Run: headless pygame with SDL's dummy video driver; simulated clock (each Clock.tick advances the game by its frame time, no real sleeping); random seed 0; keys injected as events and as key.get_pressed() state; no mouse input.
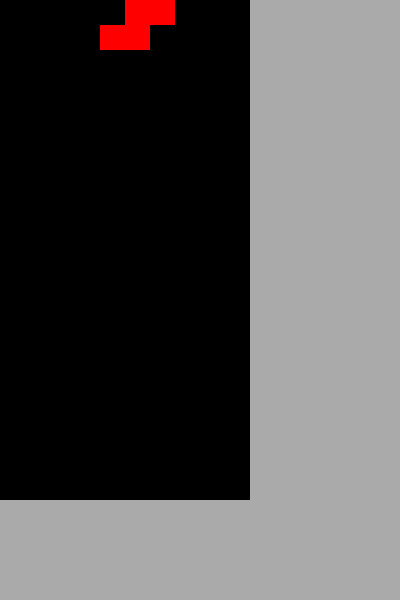
Frame 1 of 4 · flips 1–60 · no input
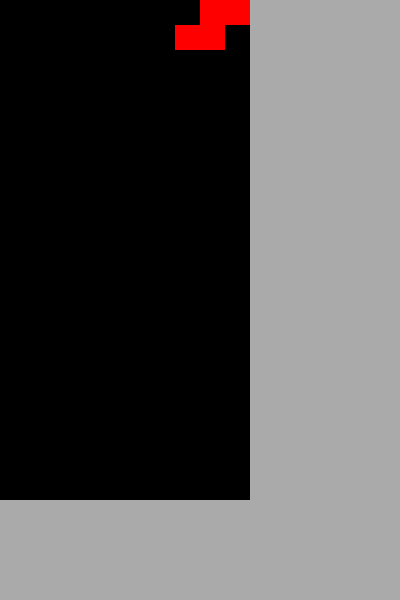
Frame 2 of 4 · flips 61–180 · tapped SPACE, RETURN · held RIGHT (→), D
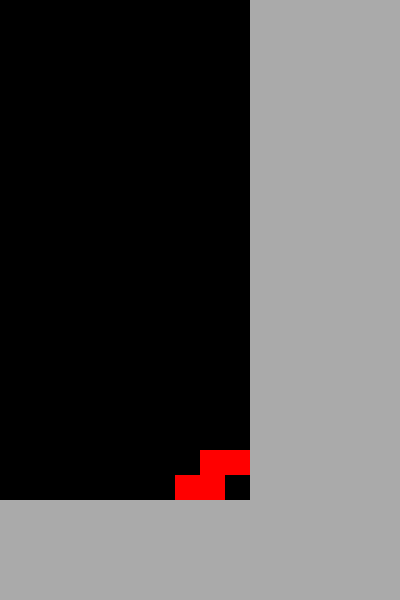
Frame 3 of 4 · flips 181–300 · held DOWN (↓), S
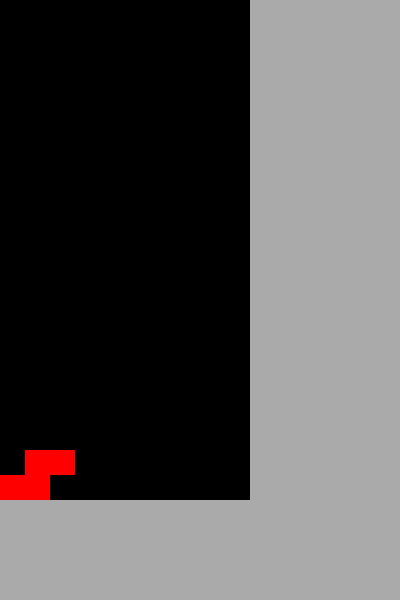
Frame 4 of 4 · flips 301–420 · held LEFT (←), A, UP (↑), W

The pygame program that drew these frames:

# -*- coding: utf-8 -*-

'''
Created on Jul 18, 2015

@author: Tim
'''

import pygame
from pygame import *
import random

class Cell:
    color = "#000000"
    filled = False

WIN_WIDTH = 400 #window width
WIN_HEIGHT = 600 # window height
DISPLAY = (WIN_WIDTH, WIN_HEIGHT) # in one variable
BACKGROUND_COLOR = "#AAAAAA" #gray background
WHITE = (255, 255, 255)
BLACK = (0, 0, 0)
RED = (255, 0, 0)
FPS = 30 #frames per second (pygame thing)
fpsClock = pygame.time.Clock() #clock init. (pygame thing)
grid = [[Cell() for i in range(25)] for j in range(15)] #Basic grid for playing field
fgrid = [[Cell() for i in range(25)] for j in range(15)] #Grid for figure
ftemp = [[Cell() for i in range(25)] for j in range(15)] #Aux. temporary grid for figures turning/moving
f_x = 1 #X location of figure
f_y = 1 #Y location of figure
f_type = ''  #figure type
f_color = '' #figure color (unused)
f_exists = False #does figure exist (if not, create another)
f_down = False  #does figure need to go down
f_left = False  #left
f_right = False #right
f_turn = False #or turn
left = False #is left key pressed
right = False #right
down = False #down
turn = False #space bar for turn
figure_should_lower = False #"time to lower figure" flag
DOWN_SPEED = 1000 #how fast figure goes down. can be changed for higher difficulty 
FIGURES = ["Q", "I", "T", "J", "L", "Z", "S"] #type of figures, randomly selected
    
def empty_grid():
    ''' Emptying the glass.'''
    
    global f_exists
    
    f_exists = False
    print('emptying grid')
    for i in range(0, 10):
        for j in range(0, 20):
            grid[i][j] = False
            fgrid[i][j] = False

def f_can_move_down():
    ''' Checking if figure can move down.'''
    
    #print('f_y= ', f_y)
    for i in range(0, 10):
        for j in range(0, 20):
            if ((fgrid[i][j] == True) and (j > 18)): 
                return False
            if ((fgrid[i][j] == True) and (grid[i][j+1] == True)): 
                return False  
    return True


def f_can_move_right():
    ''' Checking if figure can move right.'''
    
    #print('f_x= ', f_y)
    for i in range(0, 10):
        for j in range(0, 20):
            if ((fgrid[i][j] == True) and (i > 8)):
                return False
            if ((fgrid[i][j] == True) and (grid[i+1][j] == True)): 
                return False
    return True

def f_can_move_left():
    ''' Checking if figure can move left.'''
    
    #print('f_y= ', f_y)
    for i in range(0, 10):
        for j in range(0, 20):
            if ((fgrid[i][j] == True) and (i < 1)):
                return False
            if ((fgrid[i][j] == True) and (grid[i-1][j] == True)): 
                return False
    return True

def f_can_turn_clockwise():
    ''' Checking if we can turn figure (no overlapping with other bricks/walls/etc.'''
    
    if f_type == "Q":
        ''' Squares don't turn.'''
        return True
    
    if f_type == "I":
        ''' Stick has size of four, different from other figures.'''
        ftemp[f_x][f_y] = fgrid[f_x][f_y+3]
        ftemp[f_x+1][f_y] = fgrid[f_x][f_y+2]
        ftemp[f_x+2][f_y] = fgrid[f_x][f_y+1]
        ftemp[f_x+3][f_y] = fgrid[f_x][f_y]
               
        ftemp[f_x][f_y+1] = fgrid[f_x+1][f_y+3]
        ftemp[f_x+1][f_y+1] = fgrid[f_x+1][f_y+2]
        ftemp[f_x+2][f_y+1] = fgrid[f_x+1][f_y+1]
        ftemp[f_x+3][f_y+1] = fgrid[f_x+1][f_y]
               
        ftemp[f_x][f_y+2] = fgrid[f_x+2][f_y+3]
        ftemp[f_x+1][f_y+2] = fgrid[f_x+2][f_y+2]
        ftemp[f_x+2][f_y+2] = fgrid[f_x+2][f_y+1]
        ftemp[f_x+3][f_y+2] = fgrid[f_x+2][f_y]
            
        ftemp[f_x][f_y+3] = fgrid[f_x+3][f_y+3]
        ftemp[f_x+1][f_y+3] = fgrid[f_x+3][f_y+2]
        ftemp[f_x+2][f_y+3] = fgrid[f_x+3][f_y+1]
        ftemp[f_x+3][f_y+3] = fgrid[f_x+3][f_y]
        
        for x in range(0,4):
                for y in range(0,4):
                    if ((ftemp[f_x+x][f_y+y] == True) and (grid[f_x+x][f_y+y] == True)) or ((f_x+x) > 9) or ((f_x+x) < 1) or ((f_y+y)> 19):
                        return False
                        break
                    
    if (f_type != "I") and (f_type != "Q"):
        ''' All other figures (3x3).'''
        ftemp[f_x][f_y] = fgrid[f_x][f_y+2]
        ftemp[f_x+1][f_y] = fgrid[f_x][f_y+1]
        ftemp[f_x+2][f_y] = fgrid[f_x][f_y]
               
        ftemp[f_x][f_y+1] = fgrid[f_x+1][f_y+2]
        ftemp[f_x+1][f_y+1] = fgrid[f_x+1][f_y+1]
        ftemp[f_x+2][f_y+1] = fgrid[f_x+1][f_y]
               
        ftemp[f_x][f_y+2] = fgrid[f_x+2][f_y+2]
        ftemp[f_x+1][f_y+2] = fgrid[f_x+2][f_y+1]
        ftemp[f_x+2][f_y+2] = fgrid[f_x+2][f_y]
        
        for x in range(0,3):
                for y in range(0,3):
                    if ((ftemp[f_x+x][f_y+y] == True) and (grid[f_x+x][f_y+y] == True)) or ((f_x+x) > 9) or ((f_x+x) < 0) or ((f_y+y)> 19):
                        return False
                        break
                     
     
    return True

def move():
    ''' Moving figure (left, right, down or turning clockwise).'''
    
    global left
    global right
    global down
    global turn
    global f_x
    global f_y
    global f_type
    
    can = f_can_move_down()
    if (down) and (can):
        print('Figure Goes Down')#DEBUG LINE
        
        for i in range(0, 10):
            for j in range(0, 20):
                ftemp[i][j] = fgrid[i][j]
        
        for i in range(0, 10):
            for j in range(0, 20):
                fgrid[i][j] = False
        
        for i in range(0, 10):
            for j in range(0, 20):
                if ftemp[i][j] == True:
                    fgrid[i][j+1] = True
            
        f_y += 1
        
    can = f_can_move_right()
    if (right) and (can):
        print('Figure Goes Right')
        
        for i in range(0, 10):
            for j in range(0, 20):
                ftemp[i][j] = fgrid[i][j]
        
        for i in range(0, 10):
            for j in range(0, 20):
                fgrid[i][j] = False
        
        for i in range(0, 10):
            for j in range(0, 20):
                if ftemp[i][j] == True:
                    fgrid[i+1][j] = True
                 
        f_x += 1
        
    can = f_can_move_left()
    if (left) and (can):
        print('Figure Goes Left')
        
        for i in range(0, 10):
            for j in range(0, 20):
                ftemp[i][j] = fgrid[i][j]
        
        for i in range(0, 10):
            for j in range(0, 20):
                fgrid[i][j] = False
        
        for i in range(0, 10):
            for j in range(0, 20):
                if ftemp[i][j] == True:
                    fgrid[i-1][j] = True
               
        
        f_x -= 1    

    can = f_can_turn_clockwise()
    if (turn) and (can):
        
        if f_type == "Q":
            pass
        
        if f_type == "I":
            
            for x in range(0,10):
                for y in range(0,20):
                    ftemp[x][y] = False
            
            for y in range(0,4):
                    print(fgrid[f_x][f_y+y],fgrid[f_x+1][f_y+y],fgrid[f_x+2][f_y+y],fgrid[f_x+3][f_y+y])
                        
            print('Turning stick!')#DEBUG LINE
                             
            ftemp[f_x][f_y] = fgrid[f_x][f_y+3]
            ftemp[f_x+1][f_y] = fgrid[f_x][f_y+2]
            ftemp[f_x+2][f_y] = fgrid[f_x][f_y+1]
            ftemp[f_x+3][f_y] = fgrid[f_x][f_y]
                
            ftemp[f_x][f_y+1] = fgrid[f_x+1][f_y+3]
            ftemp[f_x+1][f_y+1] = fgrid[f_x+1][f_y+2]
            ftemp[f_x+2][f_y+1] = fgrid[f_x+1][f_y+1]
            ftemp[f_x+3][f_y+1] = fgrid[f_x+1][f_y]
                
            ftemp[f_x][f_y+2] = fgrid[f_x+2][f_y+3]
            ftemp[f_x+1][f_y+2] = fgrid[f_x+2][f_y+2]
            ftemp[f_x+2][f_y+2] = fgrid[f_x+2][f_y+1]
            ftemp[f_x+3][f_y+2] = fgrid[f_x+2][f_y]
            
            ftemp[f_x][f_y+3] = fgrid[f_x+3][f_y+3]
            ftemp[f_x+1][f_y+3] = fgrid[f_x+3][f_y+2]
            ftemp[f_x+2][f_y+3] = fgrid[f_x+3][f_y+1]
            ftemp[f_x+3][f_y+3] = fgrid[f_x+3][f_y]
            
                
            for x in range(0,10):
                for y in range(0,20):
                    fgrid[x][y] = False
            
            for x in range(0,4):
                for y in range(0,4):
                    fgrid[f_x+x][f_y+y] = ftemp[f_x+x][f_y+y]
        
        if (f_type != "I") and (f_type != "Q"):
            
            for x in range(0,10):
                for y in range(0,20):
                    ftemp[x][y] = False
            
            for y in range(0,3):
                    print(fgrid[f_x][f_y+y],fgrid[f_x+1][f_y+y],fgrid[f_x+2][f_y+y],fgrid[f_x+3][f_y+y])
                        
            print('Turning other figures (neither stick, nor square)!')#DEBUG LINE
                             
            ftemp[f_x][f_y] = fgrid[f_x][f_y+2]
            ftemp[f_x+1][f_y] = fgrid[f_x][f_y+1]
            ftemp[f_x+2][f_y] = fgrid[f_x][f_y]
                
            ftemp[f_x][f_y+1] = fgrid[f_x+1][f_y+2]
            ftemp[f_x+1][f_y+1] = fgrid[f_x+1][f_y+1]
            ftemp[f_x+2][f_y+1] = fgrid[f_x+1][f_y]
                
            ftemp[f_x][f_y+2] = fgrid[f_x+2][f_y+2]
            ftemp[f_x+1][f_y+2] = fgrid[f_x+2][f_y+1]
            ftemp[f_x+2][f_y+2] = fgrid[f_x+2][f_y]
            
                
            for x in range(0,10):
                for y in range(0,20):
                    fgrid[x][y] = False
            
            for x in range(0,3):
                for y in range(0,3):
                    fgrid[f_x+x][f_y+y] = ftemp[f_x+x][f_y+y]
        
    return True

    
def draw_grid(screen, grid):
    ''' Drawing playing field on screen '''     
    
    for i in range(0, 10):
        for j in range(0, 20):
            if grid[i][j] == True: 
                pygame.draw.rect(screen, WHITE, (i * 25, j * 25, 25, 25))
            if fgrid[i][j] == True: 
                pygame.draw.rect(screen, RED, (i * 25, j * 25, 25, 25))
            if (grid[i][j] == False) and (fgrid[i][j] == False):
                pygame.draw.rect(screen, BLACK, (i * 25, j * 25, 25, 25))

def figure_disappear():
    ''' When figure needs to disappear we do this flush '''    
    
    global f_exists
    
    for i in range(0, 10):
        for j in range(0, 20):
            if fgrid[i][j] == True: 
                grid[i][j] = True
                fgrid[i][j] = False
    f_exists = False
    


            
def create_figure():
    ''' Randombly creating figure '''
    
    global f_x
    global f_y
    global f_exists
    global f_type
        
    f_type = random.choice(FIGURES)
    print('figure = ', f_type) #DEBUG LINE
    
    if (f_type == 'Q'):
        f_exists = True
        f_x = 4
        f_y = 0
    
        fgrid[f_x][f_y] = True
        fgrid[f_x+1][f_y] = True
        fgrid[f_x][f_y+1] = True
        fgrid[f_x+1][f_y+1] = True
    
    if (f_type == 'I'):
        f_exists = True
        f_x = 4
        f_y = 0
    
        fgrid[f_x+1][f_y] = True
        fgrid[f_x+1][f_y+1] = True
        fgrid[f_x+1][f_y+2] = True
        fgrid[f_x+1][f_y+3] = True
    
    if (f_type == 'T'):
        f_exists = True
        f_x = 4
        f_y = 0
    
        fgrid[f_x][f_y] = True
        fgrid[f_x+1][f_y] = True
        fgrid[f_x+2][f_y] = True
        fgrid[f_x+1][f_y+1] = True
        
    if (f_type == 'J'):
        f_exists = True
        f_x = 4
        f_y = 0
    
        fgrid[f_x+1][f_y] = True
        fgrid[f_x+1][f_y+1] = True
        fgrid[f_x+1][f_y+2] = True
        fgrid[f_x][f_y+2] = True

    if (f_type == 'L'):
        f_exists = True
        f_x = 4
        f_y = 0
    
        fgrid[f_x][f_y] = True
        fgrid[f_x][f_y+1] = True
        fgrid[f_x][f_y+2] = True
        fgrid[f_x+1][f_y+2] = True
        
    if (f_type == 'Z'):
        f_exists = True
        f_x = 4
        f_y = 0
    
        fgrid[f_x][f_y] = True
        fgrid[f_x+1][f_y] = True
        fgrid[f_x+1][f_y+1] = True
        fgrid[f_x+2][f_y+1] = True
        
    if (f_type == 'S'):
        f_exists = True
        f_x = 4
        f_y = 0
    
        fgrid[f_x][f_y+1] = True
        fgrid[f_x+1][f_y] = True
        fgrid[f_x+1][f_y+1] = True
        fgrid[f_x+2][f_y] = True
        
    return True
    

def lines_disappear():
    ''' Checking if we have full row and if we do - it disappears '''
    
    for j in range(0, 20):
        for i in range(0, 10):
            
            Line_Filled = True
            
            if (grid[i][j] == False):
                Line_Filled = False
                break
        
        if (Line_Filled == True):
            print('We are removing the line!')
            for k in range(0,j):
                for l in range(0,10):
                    print('we are copying cell', j-k-1, l, grid[l][j-k-1], ' into cell ', j-k, l, grid[l][j-k])
                    grid[l][j-k] = grid[l][j-k-1]         
               
            
            

    
def figure_lowers():
    ''' Figure goes down by itself (on a timer ticks) '''
    
    global f_x
    global f_y
    
    can = f_can_move_down()
    
    if can:    
        
        for i in range(0, 10):
            for j in range(0, 20):
                ftemp[i][j] = fgrid[i][j]
        
        for i in range(0, 10):
            for j in range(0, 20):
                fgrid[i][j] = False
        
        for i in range(0, 10):
            for j in range(0, 20):
                if ftemp[i][j] == True:
                    fgrid[i][j+1] = True
            
        f_y += 1
        return True
    elif (not can):
        print('reached bottom')
        figure_disappear()
        lines_disappear()
            
    
    
    
def main():
    ''' Main game '''
    
    global left
    global right
    global down
    global turn
    global figure_should_lower
    global f_type
    
    pygame.init()
    screen = pygame.display.set_mode((WIN_WIDTH, WIN_HEIGHT))
    pygame.display.set_caption(("Test"))
    bg = Surface((WIN_WIDTH,WIN_HEIGHT)) # Creating view field
    bg.fill(Color(BACKGROUND_COLOR))     # Making it gray
    figure_fall_event = pygame.USEREVENT + 1
    move_ticker = 0
    pygame.time.set_timer(figure_fall_event, DOWN_SPEED)
    empty_grid()

    
    while True: # Main iteration cycle
       # fpsClock.tick(20)
        for e in pygame.event.get(): # Events
            if e.type == QUIT:
                raise SystemExit("QUIT")
            if e.type == KEYDOWN and e.key == K_LEFT:
                left = True
            if e.type == KEYDOWN and e.key == K_RIGHT:
                right = True
            if e.type == KEYDOWN and e.key == K_DOWN:
                down = True
            if e.type == KEYDOWN and e.key == K_SPACE:
                turn = True
               
            if e.type == KEYUP and e.key == K_RIGHT:
                right = False
            if e.type == KEYUP and e.key == K_LEFT:
                left = False
            if e.type == KEYUP and e.key == K_DOWN:
                down = False
            if e.type == KEYUP and e.key == K_SPACE:
                turn = False
            if e.type == figure_fall_event:
                figure_lowers()
          
         
        if (not f_exists):
            print('figure not exist, creating...')
            create_figure()
        
        can = f_can_move_down() 
        
        if ((f_y == 0) and (can == False)):
            raise SystemExit("GAME OVER")    
                    
        move_ticker += 1
        if ((left or right or down or turn) and (move_ticker > 3)):
            print('Type issss', f_type)
            print('calling move')
            move()
            move_ticker = 0            
                            
        screen.blit(bg, (0,0))      # Redrawing screen each iteration
        draw_grid(screen, grid)
        pygame.display.update()     # Updating screen
        fpsClock.tick(FPS)    


if __name__ == '__main__':
    main()
